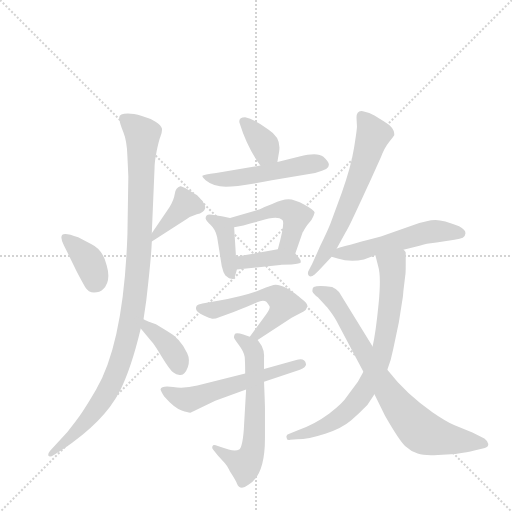
t = 0.00 s
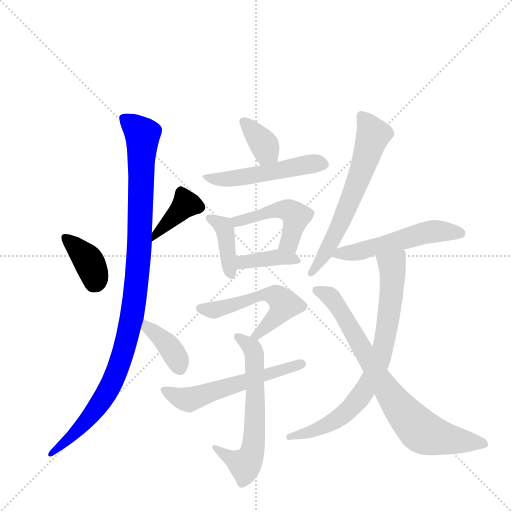
t = 2.24 s
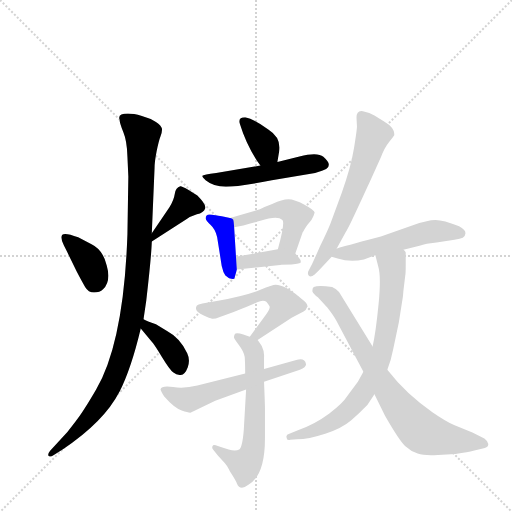
t = 4.47 s
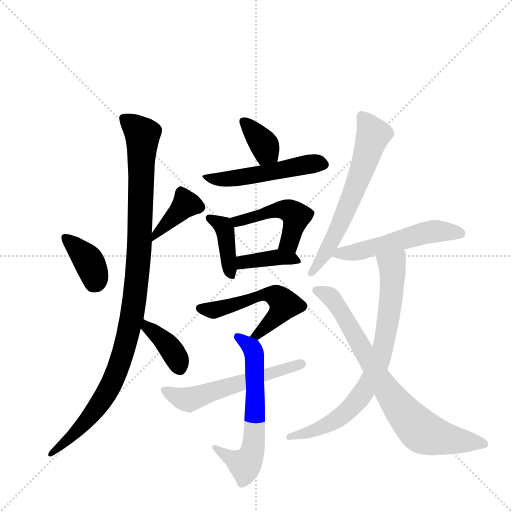
t = 6.71 s
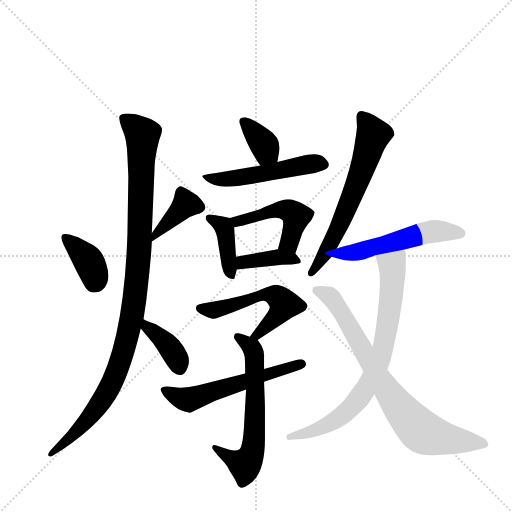
t = 8.94 s
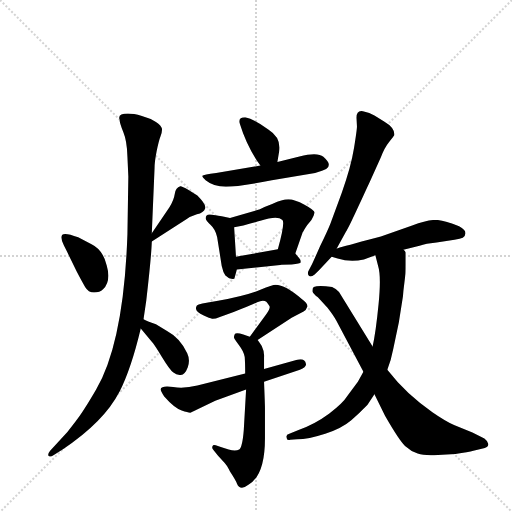
t = 11.18 s

The animated SVG that drew these frames (rendered in a browser with its animation timeline set to each time). Animation: 16 CSS @keyframes rules; one cycle of 11.18 s.

<svg version="1.1" viewBox="0 0 1024 1024" xmlns="http://www.w3.org/2000/svg">
  <g stroke="lightgray" stroke-dasharray="1,1" stroke-width="1" transform="scale(4, 4)">
    <line x1="0" y1="0" x2="256" y2="256"></line>
    <line x1="256" y1="0" x2="0" y2="256"></line>
    <line x1="128" y1="0" x2="128" y2="256"></line>
    <line x1="0" y1="128" x2="256" y2="128"></line>
  </g>
  <g transform="scale(0.92, -0.92) translate(60, -900)">
    <style type="text/css">
      
        @keyframes keyframes0 {
          from {
            stroke: blue;
            stroke-dashoffset: 378;
            stroke-width: 128;
          }
          55% {
            animation-timing-function: step-end;
            stroke: blue;
            stroke-dashoffset: 0;
            stroke-width: 128;
          }
          to {
            stroke: black;
            stroke-width: 1024;
          }
        }
        #make-me-a-hanzi-animation-0 {
          animation: keyframes0 0.5576171875s both;
          animation-delay: 0s;
          animation-timing-function: linear;
        }
      
        @keyframes keyframes1 {
          from {
            stroke: blue;
            stroke-dashoffset: 392;
            stroke-width: 128;
          }
          56% {
            animation-timing-function: step-end;
            stroke: blue;
            stroke-dashoffset: 0;
            stroke-width: 128;
          }
          to {
            stroke: black;
            stroke-width: 1024;
          }
        }
        #make-me-a-hanzi-animation-1 {
          animation: keyframes1 0.5690104166666666s both;
          animation-delay: 0.5576171875s;
          animation-timing-function: linear;
        }
      
        @keyframes keyframes2 {
          from {
            stroke: blue;
            stroke-dashoffset: 1059;
            stroke-width: 128;
          }
          78% {
            animation-timing-function: step-end;
            stroke: blue;
            stroke-dashoffset: 0;
            stroke-width: 128;
          }
          to {
            stroke: black;
            stroke-width: 1024;
          }
        }
        #make-me-a-hanzi-animation-2 {
          animation: keyframes2 1.11181640625s both;
          animation-delay: 1.1266276041666665s;
          animation-timing-function: linear;
        }
      
        @keyframes keyframes3 {
          from {
            stroke: blue;
            stroke-dashoffset: 382;
            stroke-width: 128;
          }
          55% {
            animation-timing-function: step-end;
            stroke: blue;
            stroke-dashoffset: 0;
            stroke-width: 128;
          }
          to {
            stroke: black;
            stroke-width: 1024;
          }
        }
        #make-me-a-hanzi-animation-3 {
          animation: keyframes3 0.5608723958333334s both;
          animation-delay: 2.2384440104166665s;
          animation-timing-function: linear;
        }
      
        @keyframes keyframes4 {
          from {
            stroke: blue;
            stroke-dashoffset: 359;
            stroke-width: 128;
          }
          54% {
            animation-timing-function: step-end;
            stroke: blue;
            stroke-dashoffset: 0;
            stroke-width: 128;
          }
          to {
            stroke: black;
            stroke-width: 1024;
          }
        }
        #make-me-a-hanzi-animation-4 {
          animation: keyframes4 0.5421549479166666s both;
          animation-delay: 2.79931640625s;
          animation-timing-function: linear;
        }
      
        @keyframes keyframes5 {
          from {
            stroke: blue;
            stroke-dashoffset: 519;
            stroke-width: 128;
          }
          63% {
            animation-timing-function: step-end;
            stroke: blue;
            stroke-dashoffset: 0;
            stroke-width: 128;
          }
          to {
            stroke: black;
            stroke-width: 1024;
          }
        }
        #make-me-a-hanzi-animation-5 {
          animation: keyframes5 0.67236328125s both;
          animation-delay: 3.3414713541666665s;
          animation-timing-function: linear;
        }
      
        @keyframes keyframes6 {
          from {
            stroke: blue;
            stroke-dashoffset: 397;
            stroke-width: 128;
          }
          56% {
            animation-timing-function: step-end;
            stroke: blue;
            stroke-dashoffset: 0;
            stroke-width: 128;
          }
          to {
            stroke: black;
            stroke-width: 1024;
          }
        }
        #make-me-a-hanzi-animation-6 {
          animation: keyframes6 0.5730794270833334s both;
          animation-delay: 4.013834635416666s;
          animation-timing-function: linear;
        }
      
        @keyframes keyframes7 {
          from {
            stroke: blue;
            stroke-dashoffset: 477;
            stroke-width: 128;
          }
          61% {
            animation-timing-function: step-end;
            stroke: blue;
            stroke-dashoffset: 0;
            stroke-width: 128;
          }
          to {
            stroke: black;
            stroke-width: 1024;
          }
        }
        #make-me-a-hanzi-animation-7 {
          animation: keyframes7 0.63818359375s both;
          animation-delay: 4.586914062499999s;
          animation-timing-function: linear;
        }
      
        @keyframes keyframes8 {
          from {
            stroke: blue;
            stroke-dashoffset: 389;
            stroke-width: 128;
          }
          56% {
            animation-timing-function: step-end;
            stroke: blue;
            stroke-dashoffset: 0;
            stroke-width: 128;
          }
          to {
            stroke: black;
            stroke-width: 1024;
          }
        }
        #make-me-a-hanzi-animation-8 {
          animation: keyframes8 0.5665690104166666s both;
          animation-delay: 5.225097656249999s;
          animation-timing-function: linear;
        }
      
        @keyframes keyframes9 {
          from {
            stroke: blue;
            stroke-dashoffset: 549;
            stroke-width: 128;
          }
          64% {
            animation-timing-function: step-end;
            stroke: blue;
            stroke-dashoffset: 0;
            stroke-width: 128;
          }
          to {
            stroke: black;
            stroke-width: 1024;
          }
        }
        #make-me-a-hanzi-animation-9 {
          animation: keyframes9 0.69677734375s both;
          animation-delay: 5.791666666666666s;
          animation-timing-function: linear;
        }
      
        @keyframes keyframes10 {
          from {
            stroke: blue;
            stroke-dashoffset: 632;
            stroke-width: 128;
          }
          67% {
            animation-timing-function: step-end;
            stroke: blue;
            stroke-dashoffset: 0;
            stroke-width: 128;
          }
          to {
            stroke: black;
            stroke-width: 1024;
          }
        }
        #make-me-a-hanzi-animation-10 {
          animation: keyframes10 0.7643229166666666s both;
          animation-delay: 6.488444010416666s;
          animation-timing-function: linear;
        }
      
        @keyframes keyframes11 {
          from {
            stroke: blue;
            stroke-dashoffset: 572;
            stroke-width: 128;
          }
          65% {
            animation-timing-function: step-end;
            stroke: blue;
            stroke-dashoffset: 0;
            stroke-width: 128;
          }
          to {
            stroke: black;
            stroke-width: 1024;
          }
        }
        #make-me-a-hanzi-animation-11 {
          animation: keyframes11 0.7154947916666666s both;
          animation-delay: 7.252766927083333s;
          animation-timing-function: linear;
        }
      
        @keyframes keyframes12 {
          from {
            stroke: blue;
            stroke-dashoffset: 635;
            stroke-width: 128;
          }
          67% {
            animation-timing-function: step-end;
            stroke: blue;
            stroke-dashoffset: 0;
            stroke-width: 128;
          }
          to {
            stroke: black;
            stroke-width: 1024;
          }
        }
        #make-me-a-hanzi-animation-12 {
          animation: keyframes12 0.7667643229166666s both;
          animation-delay: 7.96826171875s;
          animation-timing-function: linear;
        }
      
        @keyframes keyframes13 {
          from {
            stroke: blue;
            stroke-dashoffset: 533;
            stroke-width: 128;
          }
          63% {
            animation-timing-function: step-end;
            stroke: blue;
            stroke-dashoffset: 0;
            stroke-width: 128;
          }
          to {
            stroke: black;
            stroke-width: 1024;
          }
        }
        #make-me-a-hanzi-animation-13 {
          animation: keyframes13 0.6837565104166666s both;
          animation-delay: 8.735026041666666s;
          animation-timing-function: linear;
        }
      
        @keyframes keyframes14 {
          from {
            stroke: blue;
            stroke-dashoffset: 768;
            stroke-width: 128;
          }
          71% {
            animation-timing-function: step-end;
            stroke: blue;
            stroke-dashoffset: 0;
            stroke-width: 128;
          }
          to {
            stroke: black;
            stroke-width: 1024;
          }
        }
        #make-me-a-hanzi-animation-14 {
          animation: keyframes14 0.875s both;
          animation-delay: 9.418782552083332s;
          animation-timing-function: linear;
        }
      
        @keyframes keyframes15 {
          from {
            stroke: blue;
            stroke-dashoffset: 780;
            stroke-width: 128;
          }
          72% {
            animation-timing-function: step-end;
            stroke: blue;
            stroke-dashoffset: 0;
            stroke-width: 128;
          }
          to {
            stroke: black;
            stroke-width: 1024;
          }
        }
        #make-me-a-hanzi-animation-15 {
          animation: keyframes15 0.884765625s both;
          animation-delay: 10.293782552083332s;
          animation-timing-function: linear;
        }
      
    </style>
    
      <path d="M 90 344 L 107 309 Q 118 288 125 276 Q 132 264 144.5 264 Q 157 264 164 271 Q 182 289 172 323 Q 164 357 139 369 L 110 384 Q 81 395 75.5 389.5 Q 70 384 79 366.5 Q 88 349 90 344 Z" fill="lightgray"></path>
    
      <path d="M 270 375 L 346 424 Q 353 429 368 434 Q 383 438 386 447 Q 389 455 369 475 L 350 487 Q 334 496 332 495 Q 322 492 320 479 Q 318 465 308 449 L 270 393 C 253 368 248 361 270 375 Z" fill="lightgray"></path>
    
      <path d="M 219 516 L 217 390 Q 209 156 149 53 Q 118 0 105 -15 Q 88 -39 68 -59 L 49 -80 Q 44 -86 45 -90 Q 48 -95 57 -89 L 76 -77 Q 166 -17 200 49 Q 225 98 246 186 L 252 206 L 258 247 Q 269 342 270 375 L 270 393 L 276 535 Q 276 548 280.5 571 Q 285 594 289 604 Q 293 614 292 620.5 Q 291 627 279 635 Q 267 643 248.5 648 Q 230 653 218 653 Q 195 653 200 640 Q 200 632 208 613 Q 216 594 217 560 L 219 516 Z" fill="lightgray"></path>
    
      <path d="M 246 186 L 270 157 Q 275 152 292 124 Q 309 96 317 90 Q 324 84 333 85 Q 342 85 348 101 Q 354 117 347 132 Q 332 165 304 180 L 279 195 Q 259 202 252 206 C 225 220 227 209 246 186 Z" fill="lightgray"></path>
    
      <path d="M 543 548 L 547 572 Q 551 601 524 618 Q 493 641 473 645 Q 457 645 461 632 Q 477 580 506 540 C 523 516 538 518 543 548 Z" fill="lightgray"></path>
    
      <path d="M 506 540 L 410 524 Q 382 520 380 518 Q 379 516 387 508 Q 404 494 431 494 Q 458 494 531 508 L 625 524 Q 643 529 649 532.5 Q 655 536 655 542 Q 655 548 643 559 Q 631 570 591 560 L 543 548 L 506 540 Z" fill="lightgray"></path>
    
      <path d="M 453 342 L 449 406 C 448 424 448 424 440 426 L 422 430 Q 406 432 401 433 Q 387 436 387 425 Q 388 420 398 411 Q 408 402 412 385 L 422 322 Q 425 308 430 301 L 438 295 Q 450 291 450 296 L 455 314 L 453 342 Z" fill="lightgray"></path>
    
      <path d="M 449 406 L 469 410 Q 493 416 506 420 Q 543 432 554 422 Q 560 416 544 358 C 536 329 572 321 582 349 L 598 395 L 599 396 L 601 400 L 604 405 L 608 411 L 617 422 Q 623 432 624 438 Q 624 443 602 455 Q 580 467 567 467 Q 553 467 533 457 L 515 450 L 505 445 L 440 426 C 411 418 420 400 449 406 Z" fill="lightgray"></path>
    
      <path d="M 544 358 L 453 342 C 423 337 425 311 455 314 L 549 324 Q 553 325 574 325 Q 593 327 594 330 Q 594 335 591 338 L 582 349 C 571 363 571 363 544 358 Z" fill="lightgray"></path>
    
      <path d="M 500 161 L 574 209 L 600 223 Q 606 226 608 233 Q 610 240 596 250 Q 560 281 539 281 Q 533 281 506 270 Q 478 258 414 246 L 380 240 Q 370 238 368 236 Q 360 224 383 214 Q 396 208 401 207 Q 406 206 418 211 L 448 222 Q 485 236 499 243 Q 512 249 519 244 Q 524 238 526 234 Q 528 229 518 216 L 483 168 C 465 144 475 145 500 161 Z" fill="lightgray"></path>
    
      <path d="M 483 168 L 469 173 Q 452 178 450 173 Q 448 168 449 165 Q 450 162 460 149 Q 470 136 472 124 Q 473 111 473 88 L 475 53 L 470 -34 Q 467 -72 460 -77 Q 452 -82 437 -77 L 420 -72 L 409 -68 Q 403 -66 402 -70 Q 400 -74 404 -78 L 414 -91 L 428 -106 Q 433 -111 440 -125 Q 453 -145 455 -151 Q 462 -168 480 -154 Q 516 -133 516 -53 L 516 13 Q 516 20 514 70 L 514 98 L 514 123 Q 515 136 509 148 Q 502 159 500 161 C 499 162 499 162 483 168 Z" fill="lightgray"></path>
    
      <path d="M 473 88 L 369 62 Q 342 55 316.5 58.5 Q 291 62 289 54 Q 289 51 297 38 Q 319 13 335 7.5 Q 351 2 355 3 L 408 29 L 475 53 L 514 70 L 592 96 Q 607 102 605 109 Q 603 122 586 118 L 514 98 L 473 88 Z" fill="lightgray"></path>
    
      <path d="M 672 360 L 692 396 Q 698 405 720 453 Q 742 501 744 505 L 768 558 Q 775 578 785.5 591 Q 796 604 797 606 Q 799 622 775 636 L 754 649 Q 742 656 733 657 Q 715 663 715 644 L 716 625 Q 716 618 709.5 577.5 Q 703 537 683 481 L 658 413 Q 652 398 636 365 L 619 327 L 610 310 Q 608 303 612 300 Q 616 297 624 303 L 633 312 L 661 342 L 672 360 Z" fill="lightgray"></path>
    
      <path d="M 817 357 L 852 366 Q 859 368 868 370 L 889 373 L 928 379 Q 941 381 946 383 Q 961 396 938 408 Q 904 422 887 422 Q 869 422 836 410 L 768 386 L 741 379 Q 678 362 672 360 C 643 352 636 350 661 342 L 674 338 Q 702 329 731 336 L 756 345 L 817 357 Z" fill="lightgray"></path>
    
      <path d="M 782 96 Q 790 116 795 142 L 807 199 L 816 256 L 817 268 L 821 301 Q 822 304 822 325 Q 822 346 822 351 Q 821 355 817 357 C 807 385 748 374 756 345 L 762 322 Q 769 300 763 239 Q 757 177 750 147 L 730 92 L 718 70 L 695 39 Q 686 24 656 1 Q 625 -22 589 -35 L 569 -43 Q 561 -45 563 -51 Q 563 -58 571 -56 L 586 -55 Q 610 -55 647 -43 Q 683 -31 703 -14 Q 723 3 739 20 L 754 43 L 782 96 Z" fill="lightgray"></path>
    
      <path d="M 930 -87 Q 959 -83 969 -80 L 994 -74 Q 1002 -71 1001.5 -65 Q 1001 -59 993 -53 L 967 -40 L 927 -24 Q 906 -14 880 4 Q 823 43 782 96 L 750 147 L 677 265 Q 670 273 662 276 Q 632 281 622 276 Q 619 274 619 267 Q 621 261 631 254 L 652 231 Q 666 213 671 203 L 730 92 L 754 43 L 777 -4 Q 808 -58 820.5 -69.5 Q 833 -81 848 -86 Q 863 -91 892 -89 L 930 -87 Z" fill="lightgray"></path>
    
    
      <clipPath id="make-me-a-hanzi-clip-0">
        <path d="M 90 344 L 107 309 Q 118 288 125 276 Q 132 264 144.5 264 Q 157 264 164 271 Q 182 289 172 323 Q 164 357 139 369 L 110 384 Q 81 395 75.5 389.5 Q 70 384 79 366.5 Q 88 349 90 344 Z"></path>
      </clipPath>
      <path clip-path="url(#make-me-a-hanzi-clip-0)" d="M 81 384 L 131 335 L 146 301 L 144 286" fill="none" id="make-me-a-hanzi-animation-0" stroke-dasharray="250 500" stroke-linecap="round"></path>
    
      <clipPath id="make-me-a-hanzi-clip-1">
        <path d="M 270 375 L 346 424 Q 353 429 368 434 Q 383 438 386 447 Q 389 455 369 475 L 350 487 Q 334 496 332 495 Q 322 492 320 479 Q 318 465 308 449 L 270 393 C 253 368 248 361 270 375 Z"></path>
      </clipPath>
      <path clip-path="url(#make-me-a-hanzi-clip-1)" d="M 332 486 L 344 456 L 281 394 L 276 380" fill="none" id="make-me-a-hanzi-animation-1" stroke-dasharray="264 528" stroke-linecap="round"></path>
    
      <clipPath id="make-me-a-hanzi-clip-2">
        <path d="M 219 516 L 217 390 Q 209 156 149 53 Q 118 0 105 -15 Q 88 -39 68 -59 L 49 -80 Q 44 -86 45 -90 Q 48 -95 57 -89 L 76 -77 Q 166 -17 200 49 Q 225 98 246 186 L 252 206 L 258 247 Q 269 342 270 375 L 270 393 L 276 535 Q 276 548 280.5 571 Q 285 594 289 604 Q 293 614 292 620.5 Q 291 627 279 635 Q 267 643 248.5 648 Q 230 653 218 653 Q 195 653 200 640 Q 200 632 208 613 Q 216 594 217 560 L 219 516 Z"></path>
      </clipPath>
      <path clip-path="url(#make-me-a-hanzi-clip-2)" d="M 212 643 L 244 614 L 250 599 L 241 329 L 221 183 L 191 85 L 158 24 L 125 -19 L 51 -86" fill="none" id="make-me-a-hanzi-animation-2" stroke-dasharray="931 1862" stroke-linecap="round"></path>
    
      <clipPath id="make-me-a-hanzi-clip-3">
        <path d="M 246 186 L 270 157 Q 275 152 292 124 Q 309 96 317 90 Q 324 84 333 85 Q 342 85 348 101 Q 354 117 347 132 Q 332 165 304 180 L 279 195 Q 259 202 252 206 C 225 220 227 209 246 186 Z"></path>
      </clipPath>
      <path clip-path="url(#make-me-a-hanzi-clip-3)" d="M 255 200 L 260 188 L 316 136 L 330 102" fill="none" id="make-me-a-hanzi-animation-3" stroke-dasharray="254 508" stroke-linecap="round"></path>
    
      <clipPath id="make-me-a-hanzi-clip-4">
        <path d="M 543 548 L 547 572 Q 551 601 524 618 Q 493 641 473 645 Q 457 645 461 632 Q 477 580 506 540 C 523 516 538 518 543 548 Z"></path>
      </clipPath>
      <path clip-path="url(#make-me-a-hanzi-clip-4)" d="M 470 636 L 535 556" fill="none" id="make-me-a-hanzi-animation-4" stroke-dasharray="231 462" stroke-linecap="round"></path>
    
      <clipPath id="make-me-a-hanzi-clip-5">
        <path d="M 506 540 L 410 524 Q 382 520 380 518 Q 379 516 387 508 Q 404 494 431 494 Q 458 494 531 508 L 625 524 Q 643 529 649 532.5 Q 655 536 655 542 Q 655 548 643 559 Q 631 570 591 560 L 543 548 L 506 540 Z"></path>
      </clipPath>
      <path clip-path="url(#make-me-a-hanzi-clip-5)" d="M 386 515 L 424 509 L 604 543 L 645 542" fill="none" id="make-me-a-hanzi-animation-5" stroke-dasharray="391 782" stroke-linecap="round"></path>
    
      <clipPath id="make-me-a-hanzi-clip-6">
        <path d="M 453 342 L 449 406 C 448 424 448 424 440 426 L 422 430 Q 406 432 401 433 Q 387 436 387 425 Q 388 420 398 411 Q 408 402 412 385 L 422 322 Q 425 308 430 301 L 438 295 Q 450 291 450 296 L 455 314 L 453 342 Z"></path>
      </clipPath>
      <path clip-path="url(#make-me-a-hanzi-clip-6)" d="M 395 426 L 428 402 L 443 303" fill="none" id="make-me-a-hanzi-animation-6" stroke-dasharray="269 538" stroke-linecap="round"></path>
    
      <clipPath id="make-me-a-hanzi-clip-7">
        <path d="M 449 406 L 469 410 Q 493 416 506 420 Q 543 432 554 422 Q 560 416 544 358 C 536 329 572 321 582 349 L 598 395 L 599 396 L 601 400 L 604 405 L 608 411 L 617 422 Q 623 432 624 438 Q 624 443 602 455 Q 580 467 567 467 Q 553 467 533 457 L 515 450 L 505 445 L 440 426 C 411 418 420 400 449 406 Z"></path>
      </clipPath>
      <path clip-path="url(#make-me-a-hanzi-clip-7)" d="M 448 423 L 455 419 L 546 444 L 574 439 L 584 430 L 569 373 L 577 357" fill="none" id="make-me-a-hanzi-animation-7" stroke-dasharray="349 698" stroke-linecap="round"></path>
    
      <clipPath id="make-me-a-hanzi-clip-8">
        <path d="M 544 358 L 453 342 C 423 337 425 311 455 314 L 549 324 Q 553 325 574 325 Q 593 327 594 330 Q 594 335 591 338 L 582 349 C 571 363 571 363 544 358 Z"></path>
      </clipPath>
      <path clip-path="url(#make-me-a-hanzi-clip-8)" d="M 462 322 L 468 330 L 547 341 L 589 333" fill="none" id="make-me-a-hanzi-animation-8" stroke-dasharray="261 522" stroke-linecap="round"></path>
    
      <clipPath id="make-me-a-hanzi-clip-9">
        <path d="M 500 161 L 574 209 L 600 223 Q 606 226 608 233 Q 610 240 596 250 Q 560 281 539 281 Q 533 281 506 270 Q 478 258 414 246 L 380 240 Q 370 238 368 236 Q 360 224 383 214 Q 396 208 401 207 Q 406 206 418 211 L 448 222 Q 485 236 499 243 Q 512 249 519 244 Q 524 238 526 234 Q 528 229 518 216 L 483 168 C 465 144 475 145 500 161 Z"></path>
      </clipPath>
      <path clip-path="url(#make-me-a-hanzi-clip-9)" d="M 377 230 L 403 225 L 504 257 L 540 256 L 559 238 L 552 226 L 500 172 L 490 172" fill="none" id="make-me-a-hanzi-animation-9" stroke-dasharray="421 842" stroke-linecap="round"></path>
    
      <clipPath id="make-me-a-hanzi-clip-10">
        <path d="M 483 168 L 469 173 Q 452 178 450 173 Q 448 168 449 165 Q 450 162 460 149 Q 470 136 472 124 Q 473 111 473 88 L 475 53 L 470 -34 Q 467 -72 460 -77 Q 452 -82 437 -77 L 420 -72 L 409 -68 Q 403 -66 402 -70 Q 400 -74 404 -78 L 414 -91 L 428 -106 Q 433 -111 440 -125 Q 453 -145 455 -151 Q 462 -168 480 -154 Q 516 -133 516 -53 L 516 13 Q 516 20 514 70 L 514 98 L 514 123 Q 515 136 509 148 Q 502 159 500 161 C 499 162 499 162 483 168 Z"></path>
      </clipPath>
      <path clip-path="url(#make-me-a-hanzi-clip-10)" d="M 455 168 L 488 144 L 493 128 L 496 38 L 489 -81 L 472 -110 L 406 -73" fill="none" id="make-me-a-hanzi-animation-10" stroke-dasharray="504 1008" stroke-linecap="round"></path>
    
      <clipPath id="make-me-a-hanzi-clip-11">
        <path d="M 473 88 L 369 62 Q 342 55 316.5 58.5 Q 291 62 289 54 Q 289 51 297 38 Q 319 13 335 7.5 Q 351 2 355 3 L 408 29 L 475 53 L 514 70 L 592 96 Q 607 102 605 109 Q 603 122 586 118 L 514 98 L 473 88 Z"></path>
      </clipPath>
      <path clip-path="url(#make-me-a-hanzi-clip-11)" d="M 295 53 L 349 31 L 595 109" fill="none" id="make-me-a-hanzi-animation-11" stroke-dasharray="444 888" stroke-linecap="round"></path>
    
      <clipPath id="make-me-a-hanzi-clip-12">
        <path d="M 672 360 L 692 396 Q 698 405 720 453 Q 742 501 744 505 L 768 558 Q 775 578 785.5 591 Q 796 604 797 606 Q 799 622 775 636 L 754 649 Q 742 656 733 657 Q 715 663 715 644 L 716 625 Q 716 618 709.5 577.5 Q 703 537 683 481 L 658 413 Q 652 398 636 365 L 619 327 L 610 310 Q 608 303 612 300 Q 616 297 624 303 L 633 312 L 661 342 L 672 360 Z"></path>
      </clipPath>
      <path clip-path="url(#make-me-a-hanzi-clip-12)" d="M 726 647 L 751 609 L 738 564 L 706 472 L 667 386 L 617 306" fill="none" id="make-me-a-hanzi-animation-12" stroke-dasharray="507 1014" stroke-linecap="round"></path>
    
      <clipPath id="make-me-a-hanzi-clip-13">
        <path d="M 817 357 L 852 366 Q 859 368 868 370 L 889 373 L 928 379 Q 941 381 946 383 Q 961 396 938 408 Q 904 422 887 422 Q 869 422 836 410 L 768 386 L 741 379 Q 678 362 672 360 C 643 352 636 350 661 342 L 674 338 Q 702 329 731 336 L 756 345 L 817 357 Z"></path>
      </clipPath>
      <path clip-path="url(#make-me-a-hanzi-clip-13)" d="M 669 344 L 721 353 L 870 395 L 939 393" fill="none" id="make-me-a-hanzi-animation-13" stroke-dasharray="405 810" stroke-linecap="round"></path>
    
      <clipPath id="make-me-a-hanzi-clip-14">
        <path d="M 782 96 Q 790 116 795 142 L 807 199 L 816 256 L 817 268 L 821 301 Q 822 304 822 325 Q 822 346 822 351 Q 821 355 817 357 C 807 385 748 374 756 345 L 762 322 Q 769 300 763 239 Q 757 177 750 147 L 730 92 L 718 70 L 695 39 Q 686 24 656 1 Q 625 -22 589 -35 L 569 -43 Q 561 -45 563 -51 Q 563 -58 571 -56 L 586 -55 Q 610 -55 647 -43 Q 683 -31 703 -14 Q 723 3 739 20 L 754 43 L 782 96 Z"></path>
      </clipPath>
      <path clip-path="url(#make-me-a-hanzi-clip-14)" d="M 765 341 L 792 322 L 793 288 L 772 138 L 752 86 L 724 38 L 685 -2 L 650 -25 L 569 -50" fill="none" id="make-me-a-hanzi-animation-14" stroke-dasharray="640 1280" stroke-linecap="round"></path>
    
      <clipPath id="make-me-a-hanzi-clip-15">
        <path d="M 930 -87 Q 959 -83 969 -80 L 994 -74 Q 1002 -71 1001.5 -65 Q 1001 -59 993 -53 L 967 -40 L 927 -24 Q 906 -14 880 4 Q 823 43 782 96 L 750 147 L 677 265 Q 670 273 662 276 Q 632 281 622 276 Q 619 274 619 267 Q 621 261 631 254 L 652 231 Q 666 213 671 203 L 730 92 L 754 43 L 777 -4 Q 808 -58 820.5 -69.5 Q 833 -81 848 -86 Q 863 -91 892 -89 L 930 -87 Z"></path>
      </clipPath>
      <path clip-path="url(#make-me-a-hanzi-clip-15)" d="M 629 269 L 664 248 L 760 84 L 815 5 L 848 -31 L 882 -48 L 991 -64" fill="none" id="make-me-a-hanzi-animation-15" stroke-dasharray="652 1304" stroke-linecap="round"></path>
    
  </g>
</svg>
